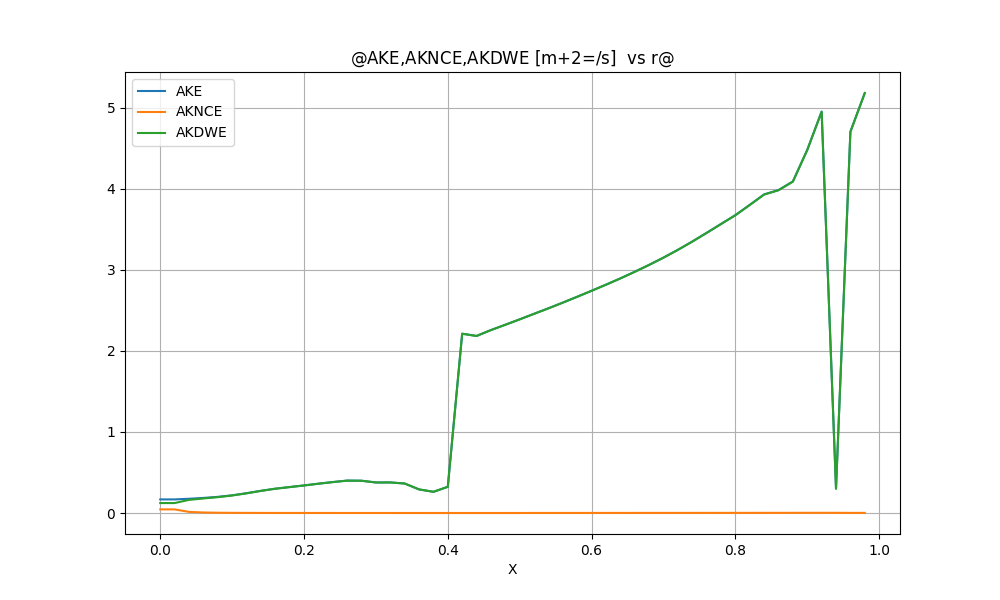

The file beside this chart, header and first rows:
@AKE, AKNCE, AKDWE [m$+2$=/s]  vs r@
X, AKE, AKNCE, AKDWE
0.0000000E+00, 0.1678392E+00, 0.4492366E-01, 0.1229156E+00, 
0.2000000E-01, 0.1678392E+00, 0.4492366E-01, 0.1229156E+00, 
0.4000000E-01, 0.1759068E+00, 0.1410000E-01, 0.1618068E+00, 
0.6000000E-01, 0.1860758E+00, 0.6627070E-02, 0.1794488E+00, 
0.8000000E-01, 0.1992815E+00, 0.3653402E-02, 0.1956281E+00, 
0.1000000E+00, 0.2182199E+00, 0.2258402E-02, 0.2159615E+00, 
0.1200000E+00, 0.2442556E+00, 0.1558733E-02, 0.2426969E+00, 
0.1400000E+00, 0.2739124E+00, 0.1179502E-02, 0.2727329E+00, 
0.1600000E+00, 0.3001592E+00, 0.9539187E-03, 0.2992053E+00, 
0.1800000E+00, 0.3204321E+00, 0.8030002E-03, 0.3196291E+00, 
0.2000000E+00, 0.3403431E+00, 0.6962353E-03, 0.3396468E+00, 
0.2200000E+00, 0.3618101E+00, 0.6212915E-03, 0.3611889E+00, 
0.2400000E+00, 0.3819196E+00, 0.5689134E-03, 0.3813507E+00, 
0.2600000E+00, 0.4000289E+00, 0.5323556E-03, 0.3994966E+00, 
0.2800000E+00, 0.3984611E+00, 0.5084111E-03, 0.3979527E+00, 
0.3000000E+00, 0.3768824E+00, 0.4844502E-03, 0.3763980E+00, 
0.3200000E+00, 0.3773623E+00, 0.4550413E-03, 0.3769072E+00, 
0.3400000E+00, 0.3641320E+00, 0.4374324E-03, 0.3636946E+00, 
0.3600000E+00, 0.2914119E+00, 0.4106760E-03, 0.2910012E+00, 
0.3800000E+00, 0.2616752E+00, 0.3295570E-03, 0.2613457E+00, 
0.4000000E+00, 0.3230925E+00, 0.2836900E-03, 0.3228088E+00, 
0.4200000E+00, 0.2211230E+01, 0.2964266E-03, 0.2210933E+01, 
0.4400000E+00, 0.2183669E+01, 0.3150202E-03, 0.2183354E+01, 
0.4600000E+00, 0.2256275E+01, 0.3333460E-03, 0.2255941E+01, 
0.4800000E+00, 0.2321790E+01, 0.3524144E-03, 0.2321438E+01, 
0.5000000E+00, 0.2388541E+01, 0.3733083E-03, 0.2388167E+01, 
0.5200000E+00, 0.2457037E+01, 0.8728933E-03, 0.2456164E+01, 
0.5400000E+00, 0.2524848E+01, 0.9224305E-03, 0.2523926E+01, 
0.5600000E+00, 0.2595105E+01, 0.9746470E-03, 0.2594130E+01, 
0.5800000E+00, 0.2667424E+01, 0.1028994E-02, 0.2666395E+01, 
0.6000000E+00, 0.2741153E+01, 0.1085603E-02, 0.2740067E+01, 
0.6200000E+00, 0.2816322E+01, 0.1144865E-02, 0.2815177E+01, 
0.6400000E+00, 0.2893646E+01, 0.1206995E-02, 0.2892438E+01, 
0.6600000E+00, 0.2975211E+01, 0.1272460E-02, 0.2973938E+01, 
0.6800000E+00, 0.3060428E+01, 0.1341417E-02, 0.3059087E+01, 
0.7000000E+00, 0.3150091E+01, 0.1414421E-02, 0.3148677E+01, 
0.7200000E+00, 0.3245941E+01, 0.1491577E-02, 0.3244449E+01, 
0.7400000E+00, 0.3348006E+01, 0.1572208E-02, 0.3346434E+01, 
0.7600000E+00, 0.3455215E+01, 0.1656739E-02, 0.3453558E+01, 
0.7800000E+00, 0.3564741E+01, 0.1745145E-02, 0.3562995E+01, 
0.8000000E+00, 0.3673638E+01, 0.1838996E-02, 0.3671799E+01, 
0.8200000E+00, 0.3800197E+01, 0.1941291E-02, 0.3798255E+01, 
0.8400000E+00, 0.3929463E+01, 0.2044401E-02, 0.3927418E+01, 
0.8600000E+00, 0.3982772E+01, 0.2159532E-02, 0.3980613E+01, 
0.8800000E+00, 0.4089075E+01, 0.2347106E-02, 0.4086727E+01, 
0.9000000E+00, 0.4478855E+01, 0.2548661E-02, 0.4476306E+01, 
0.9200000E+00, 0.4951066E+01, 0.2556897E-02, 0.4948509E+01, 
0.9400000E+00, 0.3017671E+00, 0.2444562E-02, 0.2993226E+00, 
0.9600000E+00, 0.4702338E+01, 0.1487667E-02, 0.4700850E+01, 
0.9800000E+00, 0.5179792E+01, 0.1618318E-02, 0.5178174E+01, 
